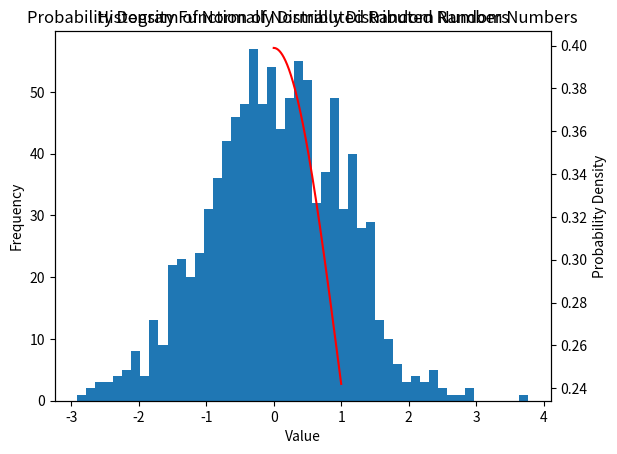

Python code for this plot:

import numpy as np
from scipy import stats
import matplotlib.pyplot as plt

def task_func(size=1000):
    # Generate a list of normally distributed random numbers
    random_numbers = stats.norm.rvs(size=size, loc=0, scale=1)

    # Plot the histogram
    fig, ax = plt.subplots()
    ax.hist(random_numbers, bins=50)
    ax.set_xlabel("Value")
    ax.set_ylabel("Frequency")
    ax.set_title("Histogram of Normally Distributed Random Numbers")

    # Plot the probability density function
    ax2 = ax.twinx()
    x = np.linspace(0, 1, 1000)
    ax2.plot(x, stats.norm.pdf(x), c="red")
    ax2.set_ylabel("Probability Density")
    ax2.set_xlabel("Value")
    ax2.set_title("Probability Density Function of Normally Distributed Random Numbers")

    return fig

# Generate and plot the histogram and probability density function
fig = task_func(size=1000)
